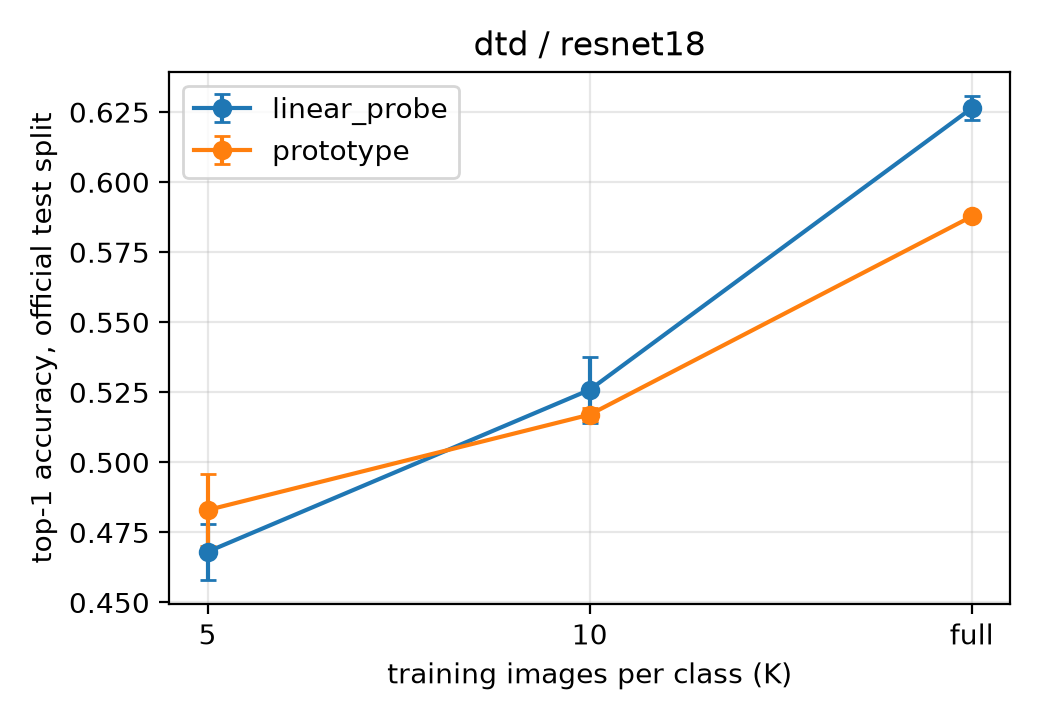

Data behind this chart, as committed beside it:
head, k, top1, std
linear_probe, 5, 0.4681, 0.009965
linear_probe, 10, 0.5259, 0.01168
linear_probe, full, 0.6264, 0.004266
prototype, 5, 0.483, 0.0128
prototype, 10, 0.517, 0.002319
prototype, full, 0.5878, 
